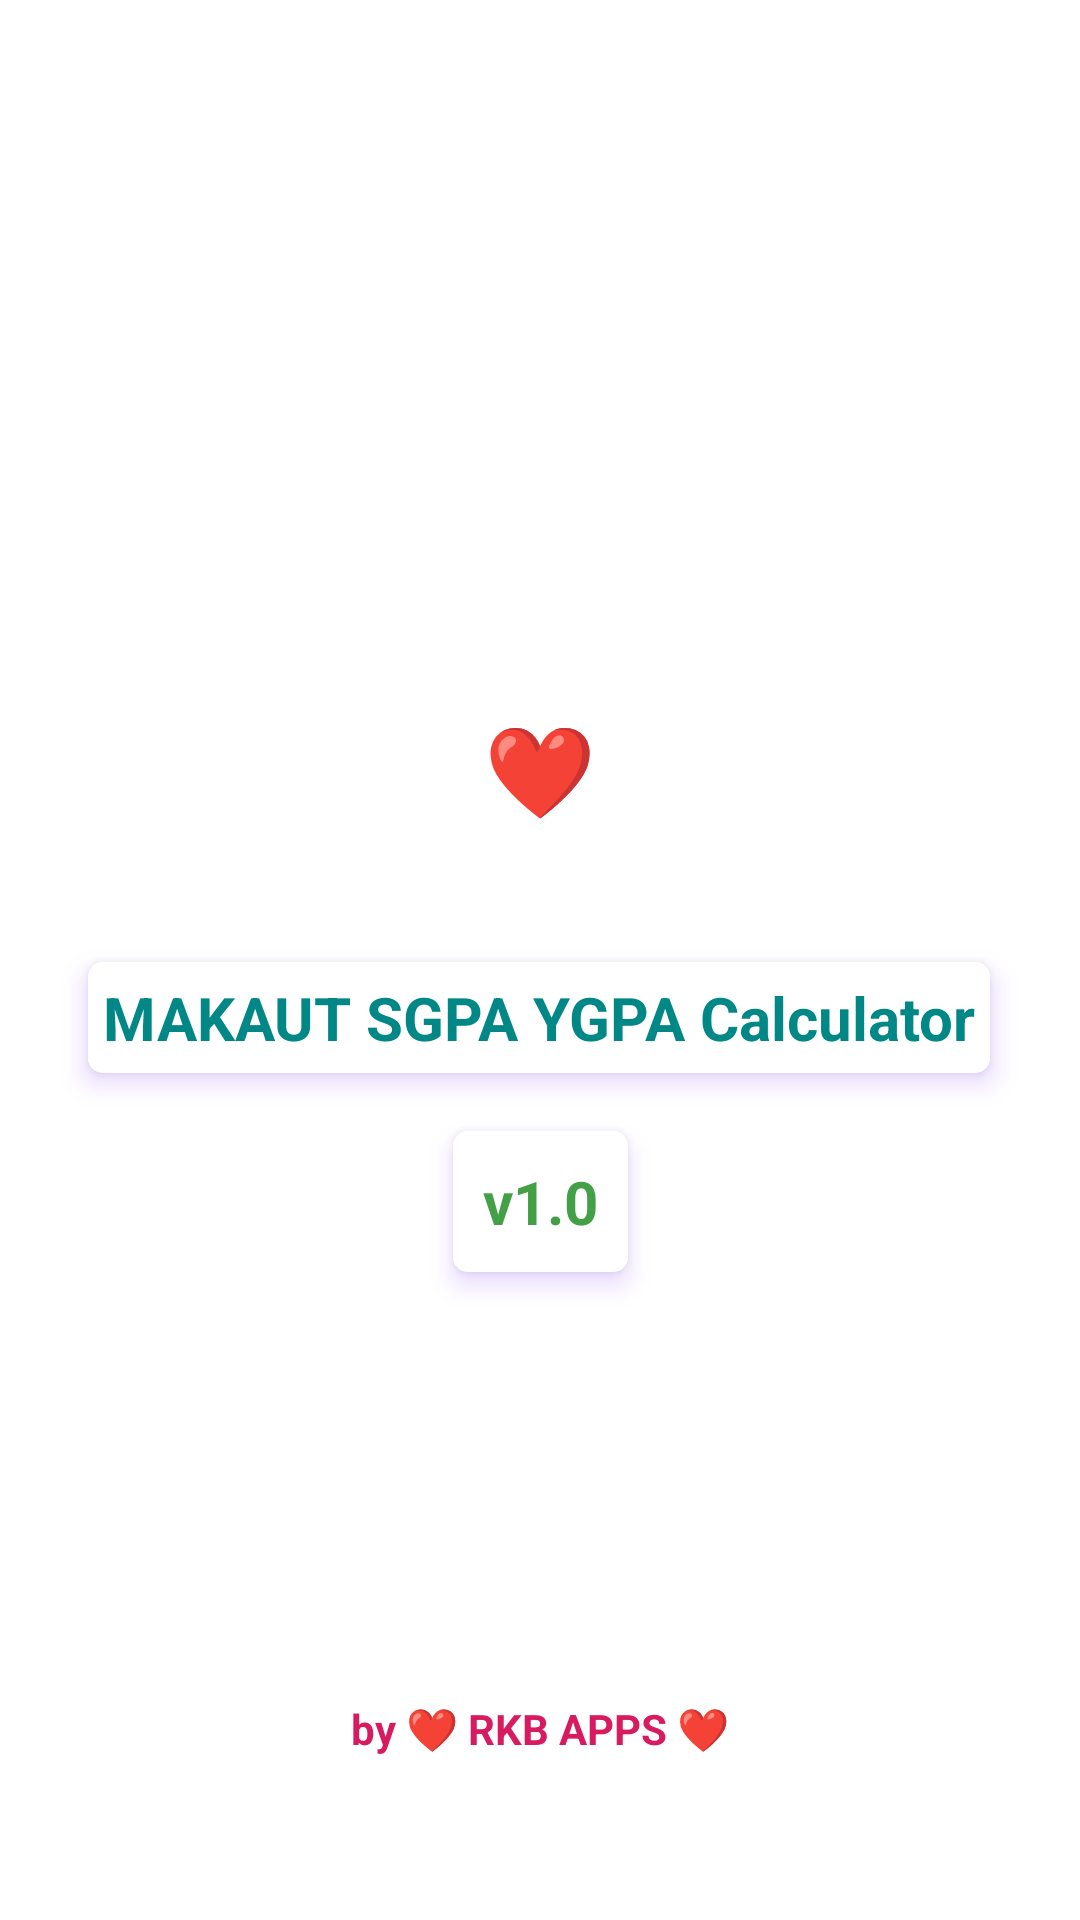

Write the Android layout XML for this screen, with the resource values it uses.
<!-- AndroidManifest.xml: application theme myTheme -->
<!-- res/layout/activity_splash.xml -->
<?xml version="1.0" encoding="utf-8"?>
<androidx.constraintlayout.widget.ConstraintLayout xmlns:android="http://schemas.android.com/apk/res/android"
    xmlns:app="http://schemas.android.com/apk/res-auto"
    xmlns:tools="http://schemas.android.com/tools"
    android:layout_width="match_parent"
    android:layout_height="match_parent"
    android:background="@color/white"
    tools:context=".SplashActivity">

    <ImageView
        android:layout_width="100dp"
        android:layout_height="100dp"
        android:src="@drawable/tasklist"
        app:layout_constraintBottom_toTopOf="@+id/guideline3"
        app:layout_constraintEnd_toStartOf="@+id/guideline2"
        app:layout_constraintHorizontal_bias="0.518"
        app:layout_constraintStart_toStartOf="parent"
        app:layout_constraintTop_toTopOf="parent" />

    <ImageView
        android:id="@+id/imageView"
        android:layout_width="100dp"
        android:layout_height="100dp"
        android:src="@drawable/makaut_logo"
        app:layout_constraintBottom_toTopOf="@+id/guideline3"
        app:layout_constraintEnd_toEndOf="parent"
        app:layout_constraintStart_toStartOf="@+id/guideline2"
        app:layout_constraintTop_toTopOf="parent" />

    <androidx.constraintlayout.widget.Guideline
        android:id="@+id/guideline2"
        android:layout_width="wrap_content"
        android:layout_height="wrap_content"
        android:orientation="vertical"
        app:layout_constraintGuide_percent="0.5" />

    <TextView
        android:id="@+id/textView3"
        android:layout_width="wrap_content"
        android:layout_height="wrap_content"
        android:text=" ❤️ "
        android:textColor="#D81B60"
        android:textSize="30sp"
        app:layout_constraintBottom_toTopOf="@+id/guideline3"
        app:layout_constraintEnd_toEndOf="parent"
        app:layout_constraintStart_toStartOf="parent"
        app:layout_constraintTop_toTopOf="parent" />

    <androidx.constraintlayout.widget.Guideline
        android:id="@+id/guideline3"
        android:layout_width="wrap_content"
        android:layout_height="wrap_content"
        android:orientation="horizontal"
        app:layout_constraintGuide_percent="0.8" />

    <androidx.cardview.widget.CardView
        android:layout_width="wrap_content"
        android:layout_height="wrap_content"
        android:elevation="10dp"
        android:padding="5dp"
        app:cardCornerRadius="5dp"
        app:cardElevation="5dp"
        android:outlineSpotShadowColor="@color/purple_500"
        app:layout_constraintBottom_toBottomOf="parent"
        app:layout_constraintEnd_toEndOf="parent"
        app:layout_constraintHorizontal_bias="0.495"
        app:layout_constraintStart_toStartOf="parent"
        app:layout_constraintTop_toTopOf="parent"
        app:layout_constraintVertical_bias="0.532">


        <TextView
            android:layout_width="match_parent"
            android:layout_height="match_parent"
            android:background="@color/white"
            android:padding="5dp"
            android:text="@string/app_name"
            android:textColor="@color/teal_700"
            android:textSize="20sp"
            android:textStyle="bold" />
    </androidx.cardview.widget.CardView>

    <androidx.cardview.widget.CardView
        android:layout_width="wrap_content"
        android:layout_height="wrap_content"
        app:cardCornerRadius="5dp"
        android:outlineSpotShadowColor="@color/purple_500"
        app:cardElevation="5dp"
        app:layout_constraintBottom_toBottomOf="parent"
        app:layout_constraintEnd_toEndOf="parent"
        app:layout_constraintStart_toStartOf="parent"
        app:layout_constraintTop_toTopOf="parent"
        app:layout_constraintVertical_bias="0.636">


        <TextView
            android:id="@+id/versionInfo"
            android:layout_width="match_parent"
            android:layout_height="match_parent"
            android:background="@color/white"
            android:padding="10dp"
            android:text="v1.0"
            android:textColor="#43A047"
            android:textSize="20sp"
            android:textStyle="bold" />
    </androidx.cardview.widget.CardView>

    <TextView
        android:layout_width="wrap_content"
        android:layout_height="wrap_content"
        android:text="by ❤️ RKB APPS ❤️"
        android:textColor="#D81B60"
        android:textStyle="bold"
        app:layout_constraintBottom_toBottomOf="parent"
        app:layout_constraintEnd_toEndOf="parent"
        app:layout_constraintStart_toStartOf="parent"
        app:layout_constraintTop_toTopOf="@+id/guideline3" />

</androidx.constraintlayout.widget.ConstraintLayout>
<!-- resources referenced by this layout -->
<resources>
  <string name="app_name">MAKAUT SGPA YGPA Calculator</string>
  <style name="myTheme" parent="Theme.AppCompat.DayNight.NoActionBar">
          <item name="colorPrimary">@color/purple_500</item>
          <item name="colorPrimaryVariant">@color/purple_700</item>
          <item name="colorOnPrimary">@color/white</item>
          <item name="android:statusBarColor">?attr/colorPrimaryVariant</item>
      </style>
  <!-- not gathered from this repository: default colours our renderer supplied (Android Studio template values) -->
  <color name="purple_500">#FF6200EE</color>
  <color name="purple_700">#FF3700B3</color>
  <color name="teal_700">#FF018786</color>
  <color name="white">#FFFFFFFF</color>
</resources>
